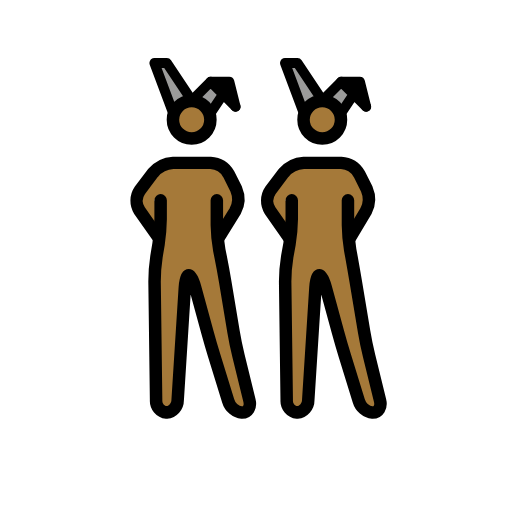
t = 0.00 s
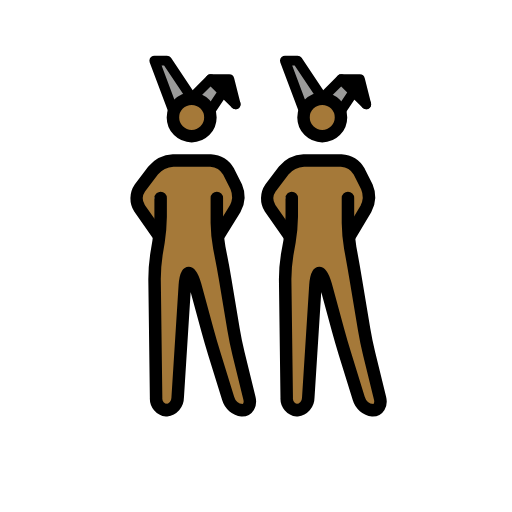
t = 0.48 s
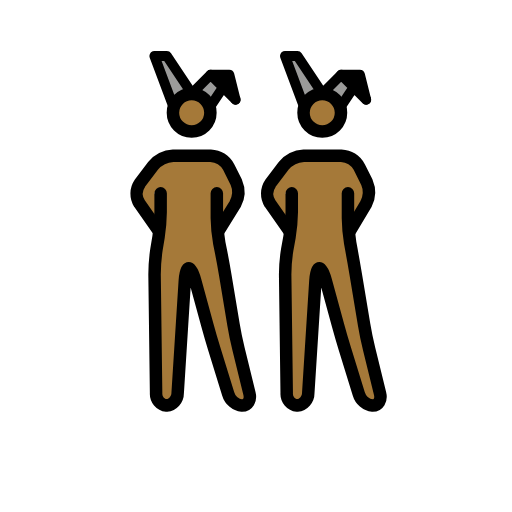
t = 1.43 s
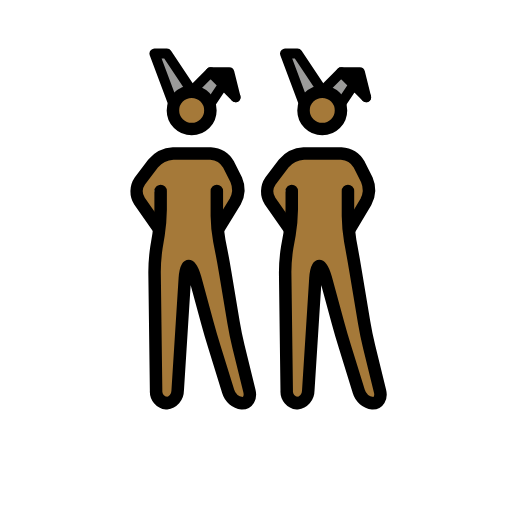
t = 1.90 s
t = 2.38 s: frame unchanged from t = 1.43 s, image omitted
t = 3.33 s: frame unchanged from t = 0.48 s, image omitted

The animated SVG that drew these frames (rendered in a browser with its animation timeline set to each time). Animation: 1 SMIL element (animateTransform=1); one cycle of 3.80 s, repeats indefinitely.

<?xml version='1.0' encoding='utf-8'?>
<svg xmlns="http://www.w3.org/2000/svg" id="emoji" viewBox="-5 -5 82 82" width="200" height="200" role="img">
  <title>OpenMoji: people with bunny ears: medium-dark skin tone</title><g><g id="color">
    <polyline fill="#9b9b9a" points="22.727 13.085 19.727 5.085 21.727 5.085 25.727 11.085" />
    <polyline fill="#9b9b9a" points="28.727 13.085 30.727 10.085 32.727 12.085 28.727 8.085 25.727 11.085" />
    <polyline fill="#9b9b9a" points="43.643 13.085 40.643 5.085 42.643 5.085 46.643 11.085" />
    <polyline fill="#9b9b9a" points="49.643 13.085 51.643 10.085 53.643 12.085 49.643 8.085 46.643 11.085" />
    <polyline points="32.727 12.085 31.727 8.085 28.727 8.085" />
    <polyline points="53.643 12.085 52.643 8.085 49.643 8.085" />
  </g>
  <g id="skin">
    <circle cx="25.6962" cy="14.1787" r="3" fill="#a57939" />
    <path fill="#a57939" d="M29.7274,27.0849l-.6185,6,1.6185,5,2,12,2.7,11h-3.3l-3.4-11-3-11h-1l-1.4,22h-3.3l-.3-23,1.5006-5.8774-.5006-5.1226s0-2-1,0l1,2v3l-3-3v-5l3-2,1-1h7l2,1,1,2,1,3-2,4h-1" />
    <path fill="#a57939" d="M50.7274,27.0849l-.6026,6,1.6026,5,2,12,2.7,11h-3.3l-3.4-11-3-11h-1l-1.4,22h-3.3l-.3-23,1.66-5.9493-.66-5.0507s0-2-1,0l1,2v3l-3-3v-5l3-2,1-1h7l2,1,1,2,1,3-2,4h-1" />
    <circle cx="46.6122" cy="14.1787" r="3" fill="#a57939" />
  </g>
  <g id="line">
    <circle cx="25.6962" cy="14.1787" r="3" fill="none" stroke="#000" stroke-miterlimit="10" stroke-width="2" />
    <polyline fill="none" stroke="#000" stroke-linecap="round" stroke-linejoin="round" stroke-width="1.6" points="22.727 13.085 19.727 5.085 21.727 5.085 25.727 11.085" />
    <polyline fill="none" stroke="#000" stroke-linecap="round" stroke-linejoin="round" stroke-width="1.6" points="28.727 13.085 30.727 10.085 32.727 12.085 28.727 8.085 25.727 11.085" />
    <polyline fill="none" stroke="#000" stroke-linecap="round" stroke-linejoin="round" stroke-width="1.6" points="32.727 12.085 31.727 8.085 28.727 8.085" />
    <circle cx="46.6122" cy="14.1787" r="3" fill="none" stroke="#000" stroke-miterlimit="10" stroke-width="2" />
    <polyline fill="none" stroke="#000" stroke-linecap="round" stroke-linejoin="round" stroke-width="1.6" points="43.643 13.085 40.643 5.085 42.643 5.085 46.643 11.085" />
    <polyline fill="none" stroke="#000" stroke-linecap="round" stroke-linejoin="round" stroke-width="1.6" points="49.643 13.085 51.643 10.085 53.643 12.085 49.643 8.085 46.643 11.085" />
    <polyline fill="none" stroke="#000" stroke-linecap="round" stroke-linejoin="round" stroke-width="1.6" points="53.643 12.085 52.643 8.085 49.643 8.085" />
    <path fill="none" stroke="#000" stroke-linecap="round" stroke-linejoin="round" stroke-width="2" d="M29.7274,27.0849v4a24.3894,24.3894,0,0,0,.3926,3.9609l.2148,1.0782c.2158,1.0781.541,2.8486.7217,3.9337l1.3418,8.0546c.1807,1.085.5439,2.8466.8057,3.9151l1.747,7.1152c.2618,1.0683-.2656,1.9423-1.1728,1.9423a2.6669,2.6669,0,0,1-2.2412-1.9111L29.3182,51.996c-.3252-1.0517-.8271-2.7793-1.1172-3.8408l-1.9472-7.1406c-.29-1.0615-.751-1.93-1.0264-1.93s-.5576.8984-.627,1.9962L23.454,59.0888a2.0027,2.0027,0,0,1-1.7774,1.9961,1.8858,1.8858,0,0,1-1.6758-2l-.247-19a27.042,27.042,0,0,1,.3027-3.9727l.3418-2.0546a29.2506,29.2506,0,0,0,.3291-3.9727v-3" />
    <path fill="none" stroke="#000" stroke-linecap="round" stroke-linejoin="round" stroke-width="2" d="M50.7274,27.0849v4a26.59,26.59,0,0,0,.36,3.9668l.1953,1.0664c.1982,1.0811.5088,2.8545.6894,3.94l1.3418,8.0546c.1807,1.085.544,2.8467.8057,3.9151l1.748,7.1153c.2617,1.0683-.2656,1.9423-1.1738,1.9423a2.6669,2.6669,0,0,1-2.2412-1.9111L50.2342,51.996c-.3252-1.0517-.8271-2.7793-1.1172-3.8408L47.17,41.0146c-.29-1.0615-.751-1.93-1.0264-1.93s-.5576.8984-.6269,1.9962L44.37,59.0888a2.0027,2.0027,0,0,1-1.7764,1.9961,1.8858,1.8858,0,0,1-1.6758-2l-.248-19a25.1141,25.1141,0,0,1,.3291-3.9678l.373-2.0644a27.0137,27.0137,0,0,0,.3555-3.9678v-3" />
    <path fill="none" stroke="#000" stroke-linecap="round" stroke-linejoin="round" stroke-width="2" d="M20.2274,32.8359l-2.8848-4.1133A2.9346,2.9346,0,0,1,17.4,25.4892l2.121-2.8086a4.5462,4.5462,0,0,1,3.2061-1.5957h6a3.5548,3.5548,0,0,1,2.8945,1.7891l1.211,2.4219a3.9983,3.9983,0,0,1-.1573,3.49l-2.6572,4.2987" />
    <path fill="none" stroke="#000" stroke-linecap="round" stroke-linejoin="round" stroke-width="2" d="M41.31,33.0849l-3.0537-4.3613a2.94,2.94,0,0,1,.06-3.2344l2.1211-2.8086a4.5458,4.5458,0,0,1,3.206-1.5957h6a3.5547,3.5547,0,0,1,2.8945,1.7891l1.211,2.4219a4.0814,4.0814,0,0,1-.1309,3.5058L51.06,33.0849" />
  </g>
<animateTransform attributeName="transform" type="translate" values="0 0;0 -1.5;0 0" dur="3.8s" repeatCount="indefinite" /></g></svg>
